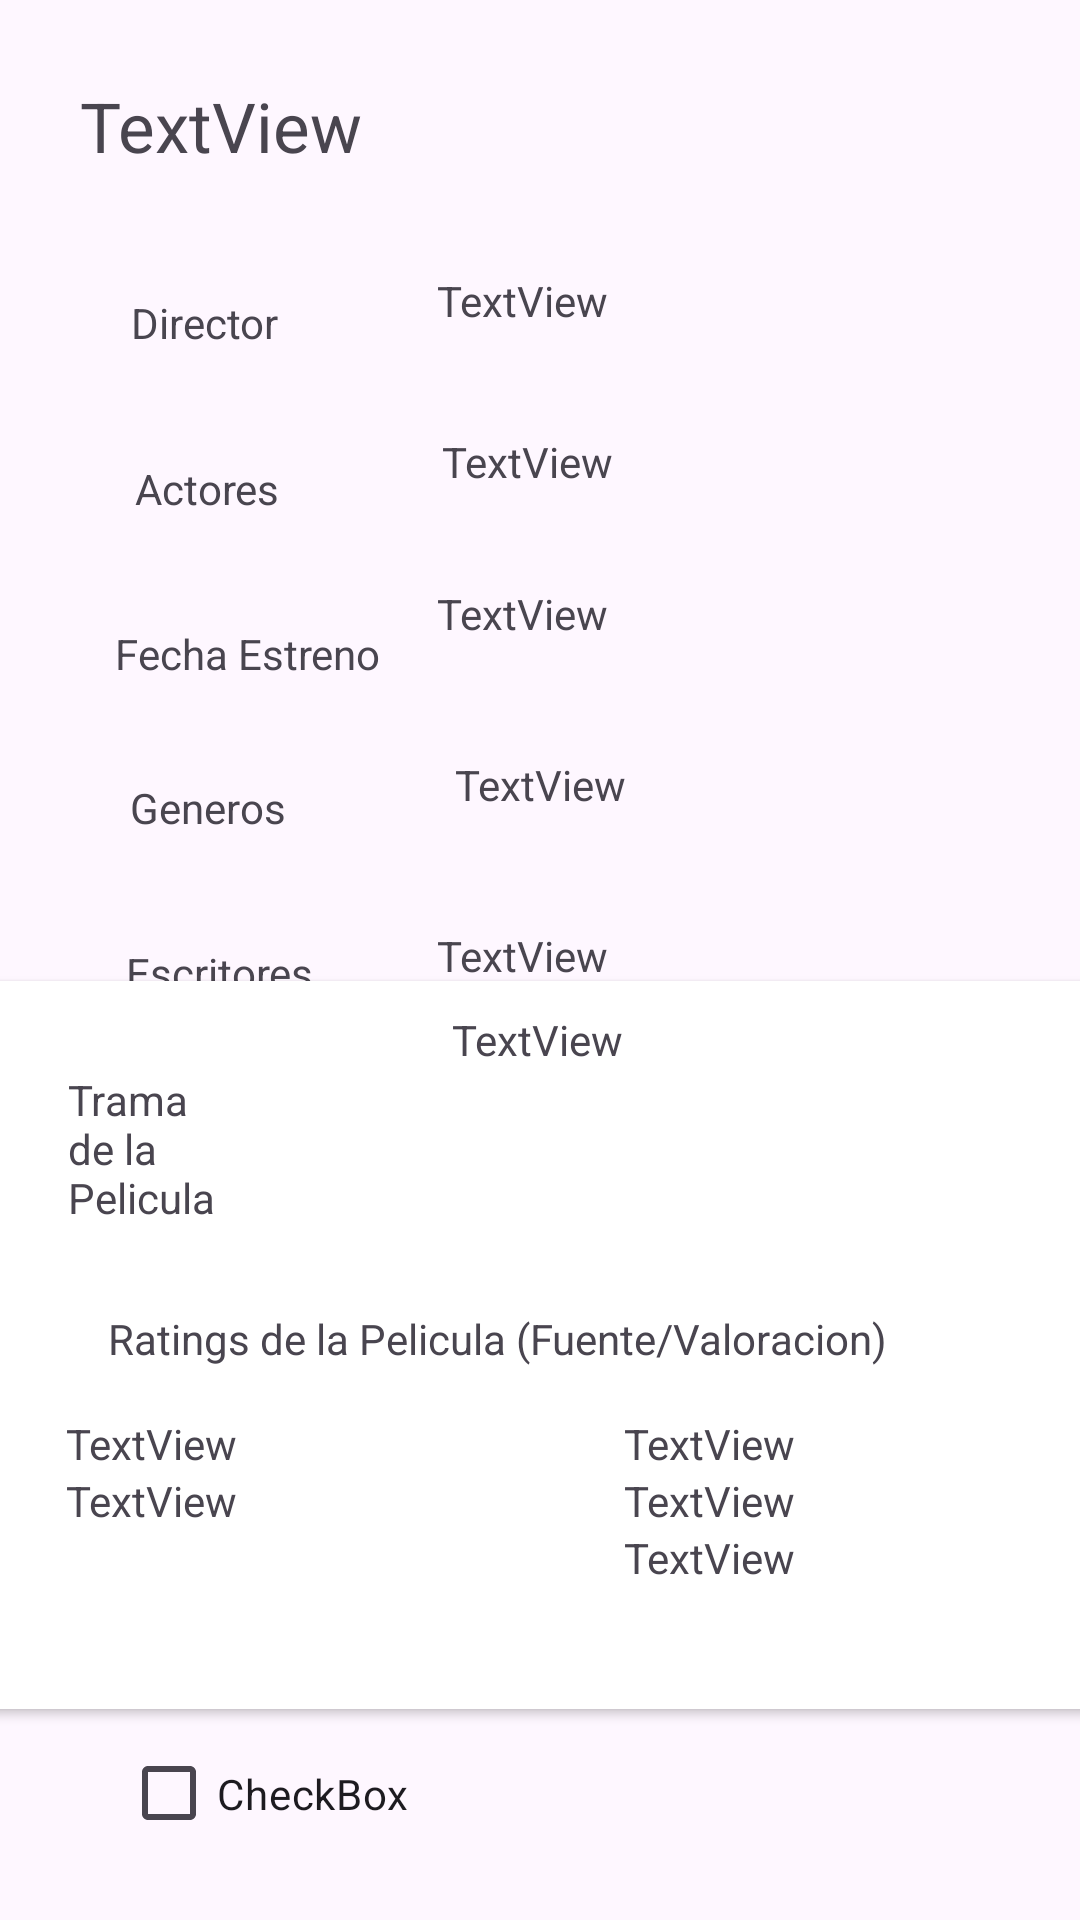

Reconstruct the res/layout file that produces this screen, plus the resources it refers to.
<!-- AndroidManifest.xml: application theme Theme.Laboratorio3_IOT -->
<!-- res/layout/activity_mostrar_pelicula.xml -->
<?xml version="1.0" encoding="utf-8"?>
<androidx.constraintlayout.widget.ConstraintLayout xmlns:android="http://schemas.android.com/apk/res/android"
    xmlns:app="http://schemas.android.com/apk/res-auto"
    xmlns:tools="http://schemas.android.com/tools"
    android:layout_width="match_parent"
    android:layout_height="match_parent">

    <TextView
        android:id="@+id/textView9"
        android:layout_width="302dp"
        android:layout_height="58dp"
        android:text="TextView"
        android:textSize="23sp"
        app:layout_constraintBottom_toBottomOf="parent"
        app:layout_constraintEnd_toEndOf="parent"
        app:layout_constraintHorizontal_bias="0.461"
        app:layout_constraintStart_toStartOf="parent"
        app:layout_constraintTop_toTopOf="parent"
        app:layout_constraintVertical_bias="0.046" />

    <TextView
        android:id="@+id/textView10"
        android:layout_width="wrap_content"
        android:layout_height="wrap_content"
        android:text="Generos"
        app:layout_constraintBottom_toBottomOf="parent"
        app:layout_constraintEnd_toEndOf="parent"
        app:layout_constraintHorizontal_bias="0.141"
        app:layout_constraintStart_toStartOf="parent"
        app:layout_constraintTop_toBottomOf="@+id/textView11"
        app:layout_constraintVertical_bias="0.082" />

    <TextView
        android:id="@+id/textView11"
        android:layout_width="wrap_content"
        android:layout_height="wrap_content"
        android:layout_marginTop="36dp"
        android:text="Fecha Estreno"
        app:layout_constraintBottom_toBottomOf="parent"
        app:layout_constraintEnd_toEndOf="parent"
        app:layout_constraintHorizontal_bias="0.141"
        app:layout_constraintStart_toStartOf="parent"
        app:layout_constraintTop_toBottomOf="@+id/textView12"
        app:layout_constraintVertical_bias="0.0" />

    <TextView
        android:id="@+id/textView12"
        android:layout_width="wrap_content"
        android:layout_height="wrap_content"
        android:layout_marginTop="36dp"
        android:text="Actores"
        app:layout_constraintBottom_toBottomOf="parent"
        app:layout_constraintEnd_toEndOf="parent"
        app:layout_constraintHorizontal_bias="0.144"
        app:layout_constraintStart_toStartOf="parent"
        app:layout_constraintTop_toBottomOf="@+id/textView13"
        app:layout_constraintVertical_bias="0.001" />

    <Button
        android:id="@+id/button5"
        android:layout_width="wrap_content"
        android:layout_height="wrap_content"
        android:text="Regresar"
        android:visibility="invisible"
        app:layout_constraintBottom_toBottomOf="parent"
        app:layout_constraintEnd_toEndOf="parent"
        app:layout_constraintHorizontal_bias="0.815"
        app:layout_constraintStart_toStartOf="parent"
        app:layout_constraintTop_toTopOf="parent"
        app:layout_constraintVertical_bias="0.976" />

    <TextView
        android:id="@+id/textView13"
        android:layout_width="wrap_content"
        android:layout_height="wrap_content"
        android:text="Director"
        app:layout_constraintBottom_toBottomOf="parent"
        app:layout_constraintEnd_toEndOf="parent"
        app:layout_constraintHorizontal_bias="0.141"
        app:layout_constraintStart_toStartOf="parent"
        app:layout_constraintTop_toTopOf="parent"
        app:layout_constraintVertical_bias="0.158" />

    <TextView
        android:id="@+id/textView14"
        android:layout_width="wrap_content"
        android:layout_height="wrap_content"
        android:layout_marginTop="36dp"
        android:text="Escritores"
        app:layout_constraintBottom_toBottomOf="parent"
        app:layout_constraintEnd_toEndOf="parent"
        app:layout_constraintHorizontal_bias="0.141"
        app:layout_constraintStart_toStartOf="parent"
        app:layout_constraintTop_toBottomOf="@+id/textView10"
        app:layout_constraintVertical_bias="0.0" />

    <TextView
        android:id="@+id/textView15"
        android:layout_width="184dp"
        android:layout_height="21dp"
        android:text="TextView"
        app:layout_constraintBottom_toBottomOf="parent"
        app:layout_constraintEnd_toEndOf="parent"
        app:layout_constraintHorizontal_bias="0.6"
        app:layout_constraintStart_toEndOf="@+id/textView14"
        app:layout_constraintTop_toTopOf="parent"
        app:layout_constraintVertical_bias="0.233" />

    <TextView
        android:id="@+id/textView16"
        android:layout_width="184dp"
        android:layout_height="21dp"
        android:layout_marginTop="36dp"
        android:text="TextView"
        app:layout_constraintBottom_toBottomOf="parent"
        app:layout_constraintEnd_toEndOf="parent"
        app:layout_constraintHorizontal_bias="0.626"
        app:layout_constraintStart_toEndOf="@+id/textView10"
        app:layout_constraintTop_toBottomOf="@+id/textView17"
        app:layout_constraintVertical_bias="0.0" />

    <TextView
        android:id="@+id/textView17"
        android:layout_width="184dp"
        android:layout_height="21dp"
        android:layout_marginTop="36dp"
        android:text="TextView"
        app:layout_constraintEnd_toEndOf="parent"
        app:layout_constraintHorizontal_bias="0.504"
        app:layout_constraintStart_toEndOf="@+id/textView11"
        app:layout_constraintTop_toBottomOf="@+id/textView18" />

    <TextView
        android:id="@+id/textView18"
        android:layout_width="184dp"
        android:layout_height="21dp"
        android:text="TextView"
        app:layout_constraintBottom_toBottomOf="parent"
        app:layout_constraintEnd_toEndOf="parent"
        app:layout_constraintHorizontal_bias="0.634"
        app:layout_constraintStart_toEndOf="@+id/textView12"
        app:layout_constraintTop_toTopOf="parent"
        app:layout_constraintVertical_bias="0.315" />

    <TextView
        android:id="@+id/textView19"
        android:layout_width="184dp"
        android:layout_height="21dp"
        android:layout_marginBottom="32dp"
        android:text="TextView"
        app:layout_constraintBottom_toTopOf="@+id/textView15"
        app:layout_constraintEnd_toEndOf="parent"
        app:layout_constraintHorizontal_bias="0.634"
        app:layout_constraintStart_toEndOf="@+id/textView13"
        app:layout_constraintTop_toTopOf="parent"
        app:layout_constraintVertical_bias="0.991" />

    <CheckBox
        android:id="@+id/checkBox"
        android:layout_width="119dp"
        android:layout_height="37dp"
        android:text="CheckBox"
        app:layout_constraintBottom_toBottomOf="parent"
        app:layout_constraintEnd_toEndOf="parent"
        app:layout_constraintHorizontal_bias="0.167"
        app:layout_constraintStart_toStartOf="parent"
        app:layout_constraintTop_toTopOf="parent"
        app:layout_constraintVertical_bias="0.961" />

    <androidx.cardview.widget.CardView
        android:layout_width="377dp"
        android:layout_height="124dp"
        app:layout_constraintBottom_toBottomOf="parent"
        app:layout_constraintEnd_toEndOf="parent"
        app:layout_constraintHorizontal_bias="0.47"
        app:layout_constraintStart_toStartOf="parent"
        app:layout_constraintTop_toTopOf="parent"
        app:layout_constraintVertical_bias="0.634">

        <ScrollView
            android:layout_width="281dp"
            android:layout_height="123dp"
            android:translationX="97dp">

            <LinearLayout
                android:layout_width="285dp"
                android:layout_height="123dp"
                android:orientation="vertical"
                android:translationX="1dp">

                <TextView
                    android:id="@+id/textView20"
                    android:layout_width="217dp"
                    android:layout_height="114dp"
                    android:text="TextView"
                    android:translationX="60dp"
                    android:translationY="10dp" />
            </LinearLayout>
        </ScrollView>

        <TextView
            android:id="@+id/textView21"
            android:layout_width="61dp"
            android:layout_height="61dp"
            android:text="Trama de la Pelicula"
            android:translationX="30dp"
            android:translationY="30dp" />
    </androidx.cardview.widget.CardView>

    <androidx.cardview.widget.CardView
        android:id="@+id/cardView"
        android:layout_width="376dp"
        android:layout_height="133dp"
        app:layout_constraintBottom_toBottomOf="parent"
        app:layout_constraintEnd_toEndOf="parent"
        app:layout_constraintHorizontal_bias="0.529"
        app:layout_constraintStart_toStartOf="parent"
        app:layout_constraintTop_toTopOf="parent"
        app:layout_constraintVertical_bias="0.861">

        <LinearLayout
            android:layout_width="match_parent"
            android:layout_height="33dp"
            android:orientation="horizontal">

            <TextView
                android:id="@+id/textView22"
                android:layout_width="325dp"
                android:layout_height="match_parent"
                android:text="Ratings de la Pelicula (Fuente/Valoracion)"
                android:translationX="44dp" />
        </LinearLayout>

        <LinearLayout
            android:layout_width="match_parent"
            android:layout_height="102dp"
            android:orientation="horizontal"
            android:translationY="35dp">

            <LinearLayout
                android:layout_width="186dp"
                android:layout_height="match_parent"
                android:orientation="vertical">

                <TextView
                    android:id="@+id/textView25"
                    android:layout_width="match_parent"
                    android:layout_height="wrap_content"
                    android:text="TextView"
                    android:translationX="30dp" />

                <TextView
                    android:id="@+id/textView26"
                    android:layout_width="match_parent"
                    android:layout_height="wrap_content"
                    android:text="TextView"
                    android:translationX="30dp" />
            </LinearLayout>

            <LinearLayout
                android:layout_width="188dp"
                android:layout_height="match_parent"
                android:orientation="vertical">

                <TextView
                    android:id="@+id/textView24"
                    android:layout_width="match_parent"
                    android:layout_height="wrap_content"
                    android:translationX="30dp"
                    android:text="TextView" />

                <TextView
                    android:id="@+id/textView23"
                    android:layout_width="match_parent"
                    android:layout_height="wrap_content"
                    android:translationX="30dp"
                    android:text="TextView" />

                <TextView
                    android:id="@+id/textView27"
                    android:layout_width="wrap_content"
                    android:layout_height="wrap_content"
                    android:translationX="30dp"
                    android:text="TextView" />
            </LinearLayout>
        </LinearLayout>
    </androidx.cardview.widget.CardView>
</androidx.constraintlayout.widget.ConstraintLayout>
<!-- resources referenced by this layout -->
<resources>
  <style name="Theme.Laboratorio3_IOT" parent="Base.Theme.Laboratorio3_IOT" />
  <style name="Base.Theme.Laboratorio3_IOT" parent="Theme.Material3.DayNight">
          
          
      </style>
</resources>
